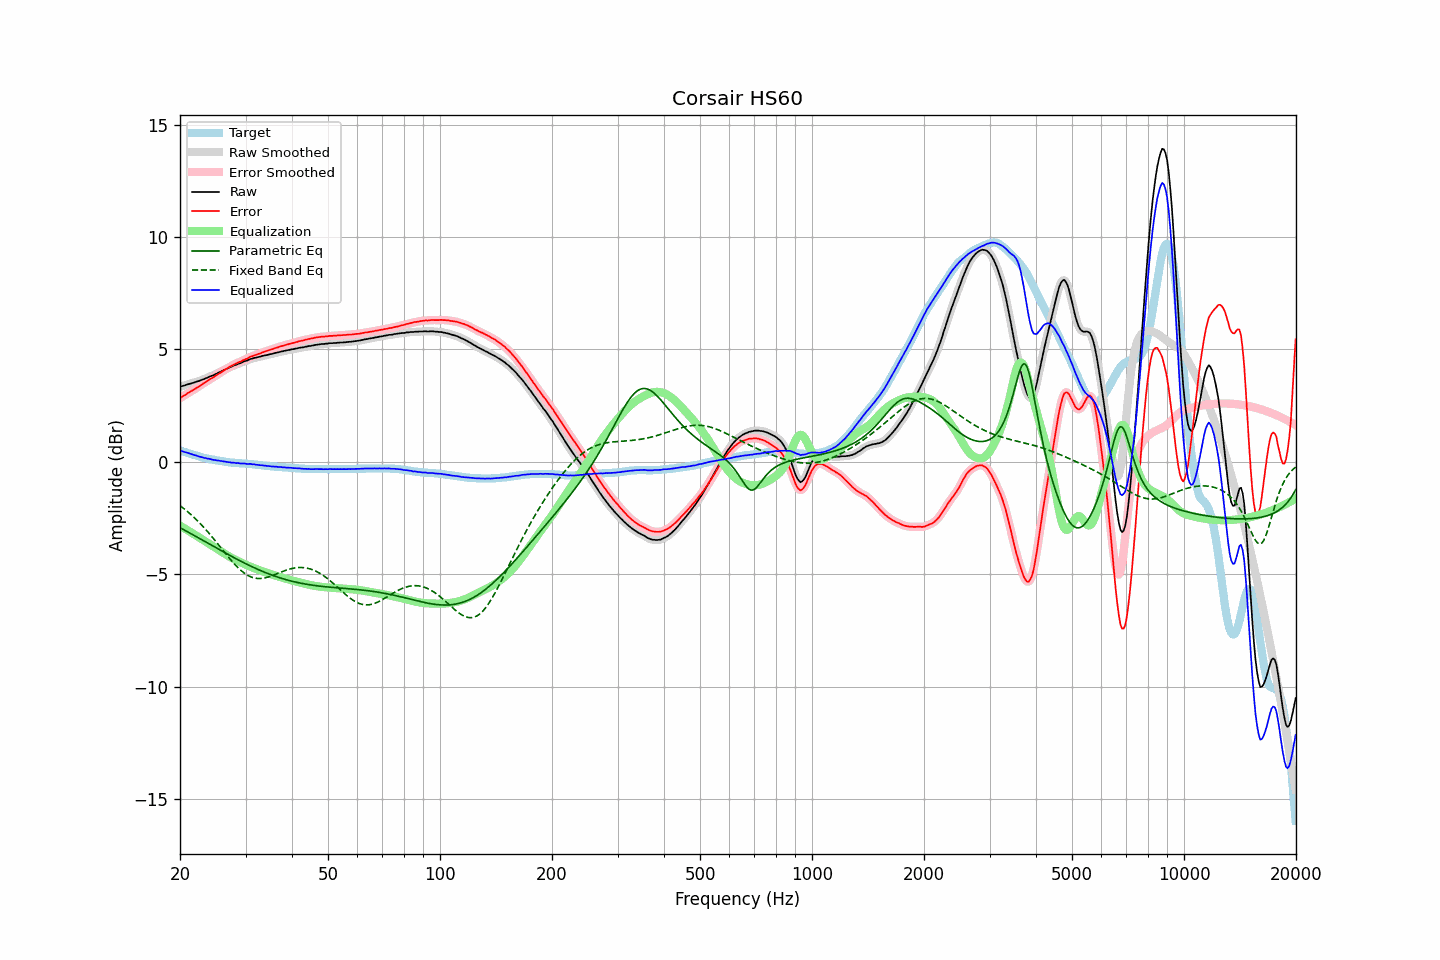

The file beside this chart, header and first rows:
frequency, raw, error, smoothed, error_smoothed, equalization, parametric_eq, fixed_band_eq, equalized_raw, equalized_smoothed, target
20.00, 3.34, 2.84, 3.34, 2.83, -2.84, -2.93, -1.95, 0.50, 0.50, 0.50
20.20, 3.36, 2.88, 3.36, 2.88, -2.88, -2.97, -2.00, 0.48, 0.48, 0.48
20.40, 3.38, 2.93, 3.38, 2.92, -2.93, -3.01, -2.06, 0.46, 0.46, 0.45
20.61, 3.40, 2.97, 3.40, 2.97, -2.97, -3.05, -2.12, 0.43, 0.44, 0.44
20.81, 3.43, 3.02, 3.43, 3.02, -3.01, -3.09, -2.17, 0.42, 0.42, 0.41
21.02, 3.45, 3.07, 3.45, 3.06, -3.06, -3.13, -2.23, 0.39, 0.39, 0.38
21.23, 3.47, 3.11, 3.47, 3.11, -3.10, -3.17, -2.30, 0.37, 0.37, 0.36
21.44, 3.49, 3.15, 3.49, 3.15, -3.15, -3.20, -2.36, 0.35, 0.35, 0.34
21.66, 3.51, 3.19, 3.51, 3.19, -3.19, -3.24, -2.42, 0.32, 0.32, 0.33
21.87, 3.53, 3.23, 3.54, 3.23, -3.23, -3.28, -2.49, 0.30, 0.30, 0.30
22.09, 3.56, 3.28, 3.56, 3.27, -3.28, -3.32, -2.56, 0.28, 0.28, 0.28
22.31, 3.58, 3.32, 3.58, 3.32, -3.32, -3.37, -2.63, 0.26, 0.26, 0.26
22.54, 3.60, 3.37, 3.61, 3.37, -3.37, -3.41, -2.70, 0.23, 0.24, 0.24
22.76, 3.63, 3.42, 3.63, 3.41, -3.41, -3.45, -2.78, 0.22, 0.22, 0.21
22.99, 3.66, 3.47, 3.66, 3.46, -3.46, -3.49, -2.85, 0.20, 0.20, 0.20
23.22, 3.68, 3.51, 3.69, 3.51, -3.51, -3.53, -2.93, 0.17, 0.18, 0.18
23.45, 3.72, 3.56, 3.72, 3.55, -3.55, -3.57, -3.01, 0.17, 0.16, 0.16
23.69, 3.74, 3.60, 3.75, 3.60, -3.60, -3.61, -3.09, 0.14, 0.15, 0.15
23.92, 3.78, 3.65, 3.78, 3.65, -3.64, -3.65, -3.17, 0.14, 0.14, 0.13
24.16, 3.81, 3.70, 3.81, 3.69, -3.69, -3.69, -3.26, 0.12, 0.12, 0.11
24.40, 3.83, 3.73, 3.84, 3.73, -3.73, -3.73, -3.34, 0.10, 0.10, 0.10
24.65, 3.86, 3.77, 3.86, 3.77, -3.78, -3.77, -3.43, 0.08, 0.09, 0.10
24.89, 3.90, 3.83, 3.90, 3.82, -3.82, -3.81, -3.52, 0.08, 0.08, 0.07
25.14, 3.93, 3.87, 3.93, 3.87, -3.87, -3.85, -3.61, 0.06, 0.07, 0.06
25.39, 3.97, 3.92, 3.97, 3.92, -3.91, -3.89, -3.69, 0.06, 0.06, 0.05
25.65, 4.00, 3.96, 4.00, 3.96, -3.96, -3.93, -3.78, 0.04, 0.04, 0.05
25.91, 4.04, 4.01, 4.04, 4.00, -4.01, -3.97, -3.87, 0.03, 0.03, 0.04
26.16, 4.07, 4.05, 4.07, 4.05, -4.05, -4.01, -3.96, 0.02, 0.02, 0.02
26.43, 4.11, 4.11, 4.11, 4.10, -4.10, -4.05, -4.05, 0.01, 0.01, 0.01
26.69, 4.14, 4.15, 4.14, 4.15, -4.14, -4.09, -4.14, -0.00, -0.00, -0.01
26.96, 4.17, 4.19, 4.17, 4.19, -4.19, -4.13, -4.23, -0.02, -0.01, -0.01
27.23, 4.21, 4.24, 4.21, 4.23, -4.23, -4.17, -4.31, -0.02, -0.02, -0.02
27.50, 4.23, 4.27, 4.24, 4.27, -4.27, -4.21, -4.40, -0.04, -0.03, -0.03
27.77, 4.27, 4.31, 4.27, 4.31, -4.31, -4.24, -4.48, -0.04, -0.04, -0.04
28.05, 4.30, 4.35, 4.30, 4.34, -4.34, -4.28, -4.56, -0.04, -0.05, -0.05
28.33, 4.32, 4.38, 4.33, 4.38, -4.38, -4.32, -4.63, -0.06, -0.05, -0.06
28.62, 4.36, 4.42, 4.35, 4.41, -4.41, -4.36, -4.71, -0.05, -0.06, -0.06
28.90, 4.38, 4.45, 4.38, 4.44, -4.45, -4.39, -4.77, -0.06, -0.06, -0.07
29.19, 4.40, 4.47, 4.41, 4.48, -4.48, -4.43, -4.84, -0.08, -0.07, -0.07
29.48, 4.44, 4.52, 4.44, 4.51, -4.51, -4.47, -4.90, -0.07, -0.07, -0.08
29.78, 4.47, 4.55, 4.47, 4.54, -4.54, -4.50, -4.95, -0.07, -0.08, -0.08
30.08, 4.49, 4.58, 4.49, 4.57, -4.58, -4.54, -5.00, -0.09, -0.09, -0.08
30.38, 4.51, 4.60, 4.52, 4.61, -4.61, -4.57, -5.05, -0.10, -0.09, -0.09
30.68, 4.55, 4.65, 4.55, 4.64, -4.64, -4.61, -5.08, -0.09, -0.10, -0.10
30.99, 4.58, 4.69, 4.58, 4.68, -4.67, -4.64, -5.12, -0.09, -0.10, -0.10
31.30, 4.59, 4.70, 4.60, 4.71, -4.70, -4.68, -5.14, -0.11, -0.10, -0.11
31.61, 4.62, 4.74, 4.62, 4.73, -4.73, -4.71, -5.16, -0.11, -0.11, -0.12
31.93, 4.63, 4.76, 4.63, 4.75, -4.76, -4.74, -5.18, -0.13, -0.12, -0.12
32.24, 4.65, 4.78, 4.65, 4.78, -4.78, -4.77, -5.19, -0.13, -0.13, -0.13
32.57, 4.67, 4.81, 4.67, 4.80, -4.81, -4.80, -5.19, -0.14, -0.14, -0.13
32.89, 4.68, 4.83, 4.69, 4.83, -4.84, -4.84, -5.19, -0.15, -0.15, -0.15
33.22, 4.71, 4.87, 4.71, 4.86, -4.86, -4.87, -5.19, -0.15, -0.15, -0.16
33.55, 4.72, 4.89, 4.72, 4.89, -4.89, -4.90, -5.18, -0.16, -0.16, -0.17
33.89, 4.74, 4.92, 4.74, 4.91, -4.91, -4.93, -5.16, -0.17, -0.17, -0.18
34.23, 4.75, 4.94, 4.75, 4.94, -4.94, -4.95, -5.15, -0.18, -0.18, -0.18
34.57, 4.77, 4.96, 4.77, 4.96, -4.96, -4.98, -5.12, -0.19, -0.19, -0.19
34.92, 4.79, 4.99, 4.79, 4.98, -4.98, -5.01, -5.10, -0.19, -0.20, -0.19
35.27, 4.80, 5.01, 4.80, 5.01, -5.01, -5.04, -5.08, -0.21, -0.20, -0.20
35.62, 4.82, 5.03, 4.82, 5.03, -5.03, -5.06, -5.05, -0.21, -0.21, -0.21
35.97, 4.84, 5.06, 4.84, 5.05, -5.05, -5.09, -5.02, -0.21, -0.21, -0.22
... 635 more rows
